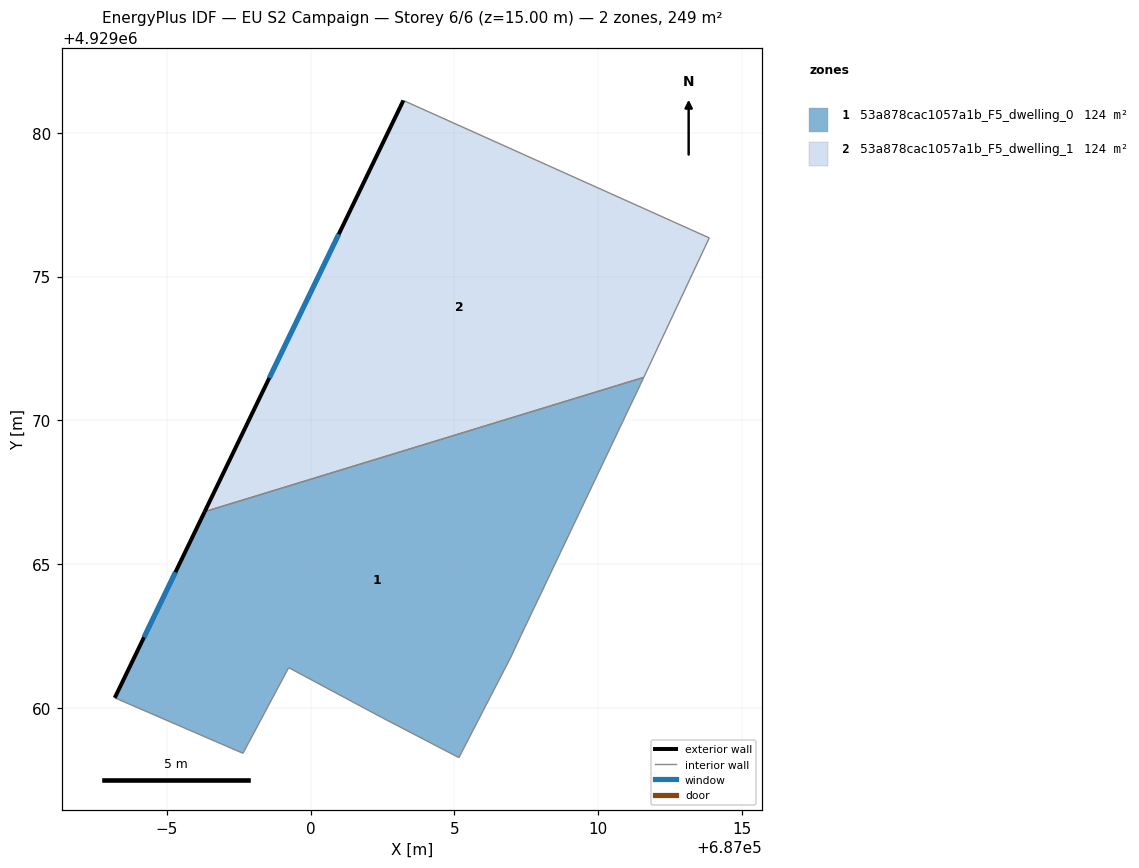
=== STOREY PLAN SPEC (per zone: floor XY polygon, exterior-wall plan segments, windows/doors) ===
zone 1: 53a878cac1057a1b_F5_dwelling_0  (124.4 m²)
  floor: (687006.97, 4929061.77) (687007.32, 4929062.52) (687011.48, 4929071.26) (687011.59, 4929071.50) (686996.32, 4929066.82) (686993.19, 4929060.35) (686997.65, 4929058.42) (686999.24, 4929061.40) (687002.47, 4929059.67) (687005.16, 4929058.27)
  exterior wall: (686993.19, 4929060.35) – (686996.32, 4929066.82)  [7.2 m]
    window: (686994.21, 4929062.45) – (686995.30, 4929064.72)  [2.6 m²]
  interior walls: 9
zone 2: 53a878cac1057a1b_F5_dwelling_1  (124.4 m²)
  floor: (687011.59, 4929071.50) (687013.87, 4929076.35) (687003.23, 4929081.13) (686996.32, 4929066.82)
  exterior wall: (686996.32, 4929066.82) – (687003.23, 4929081.13)  [15.9 m]
    window: (686998.56, 4929071.47) – (687000.98, 4929076.48)  [5.8 m²]
  interior walls: 3

=== DERIVED (storey summary) ===
Building: EU S2 Campaign
Storey: 6 of 6  (floor level z = 15.00 m)
Storey gross floor area: 248.7 m²
Zones on this storey: 2
  - 53a878cac1057a1b_F5_dwelling_0: floor 124.4 m²; exterior wall 7.2 m (21.6 m²); 1 window(s) 2.6 m²; WWR 12.2%
  - 53a878cac1057a1b_F5_dwelling_1: floor 124.4 m²; exterior wall 15.9 m (47.7 m²); 1 window(s) 5.8 m²; WWR 12.2%
Zone adjacency (shared interzone walls):
  - 53a878cac1057a1b_F5_dwelling_0 ↔ 53a878cac1057a1b_F5_dwelling_1